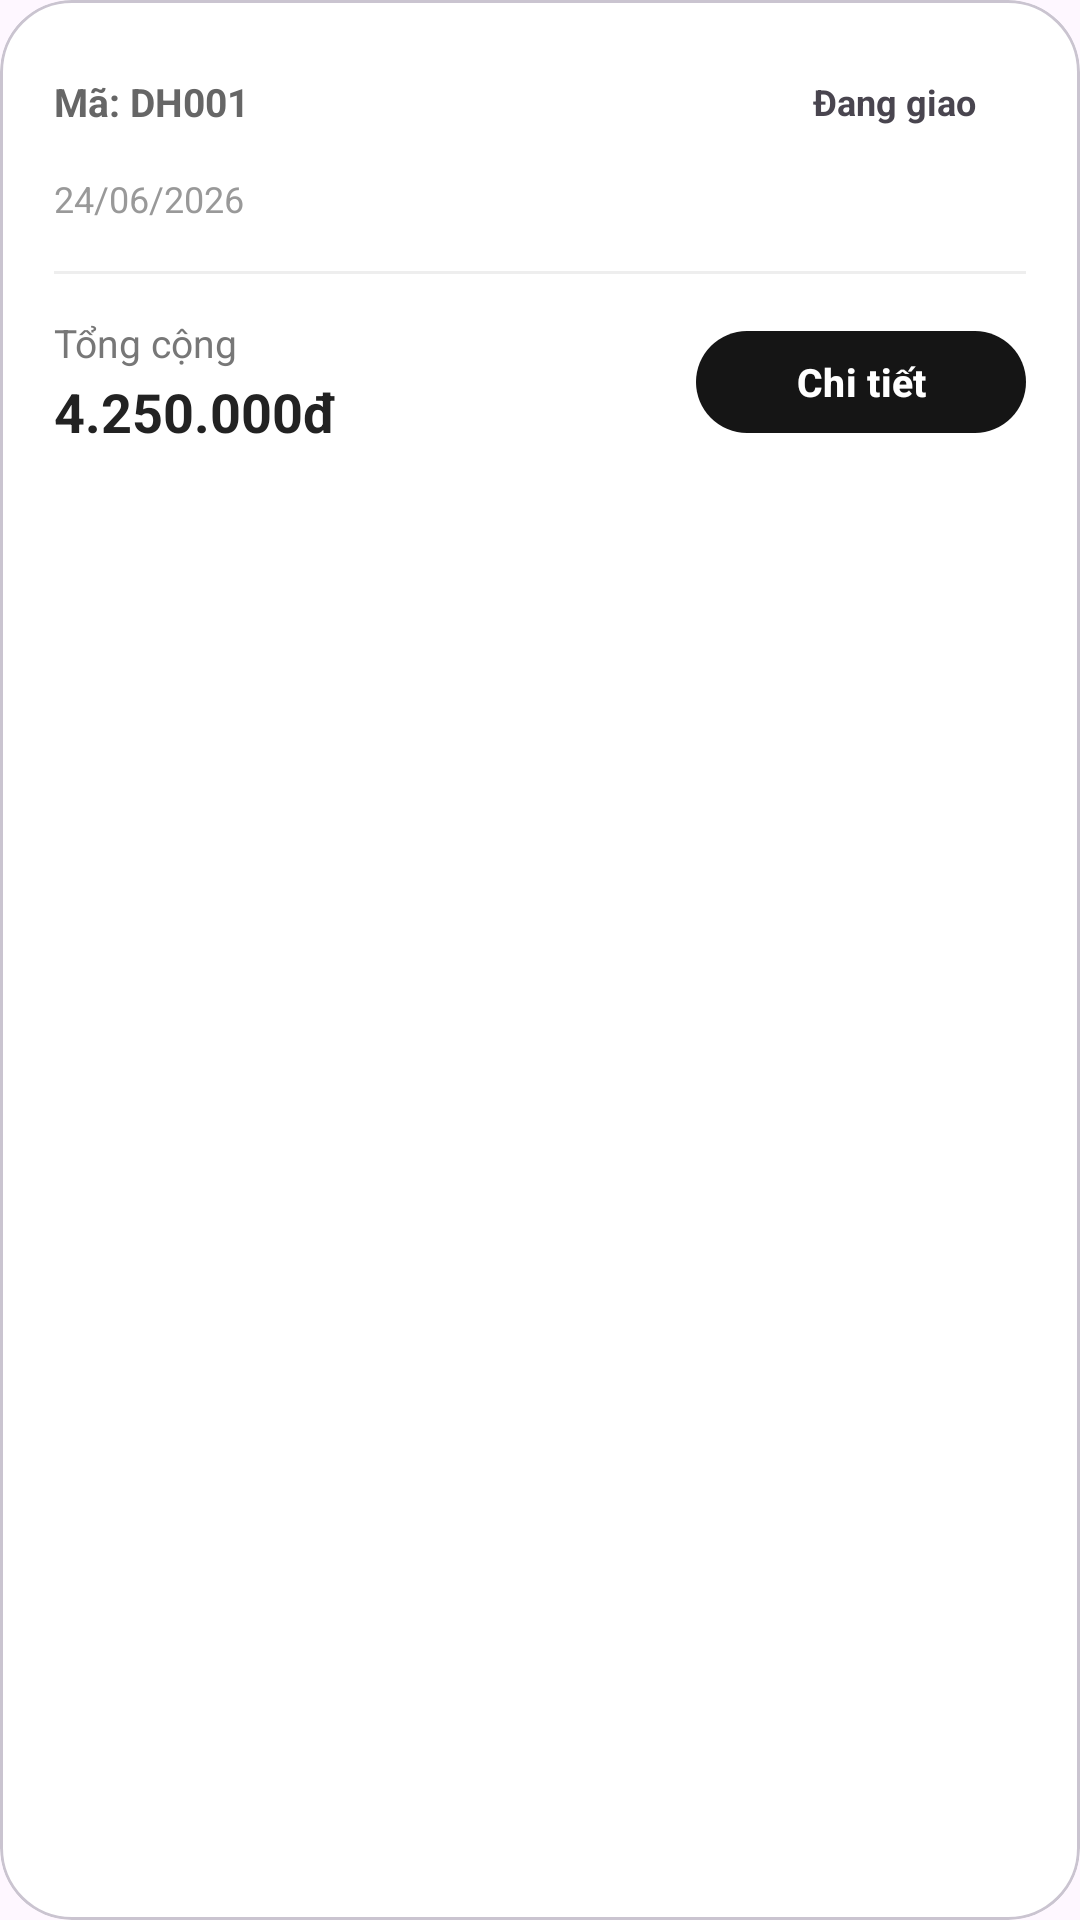

Here is an Android app screen rendered from its layout file. Give the layout XML and the strings, colors and styles it references.
<!-- AndroidManifest.xml: application theme Theme.ShoeShop -->
<!-- res/layout/order_item_card.xml -->
<?xml version="1.0" encoding="utf-8"?>
<com.google.android.material.card.MaterialCardView
    xmlns:android="http://schemas.android.com/apk/res/android"
    xmlns:app="http://schemas.android.com/apk/res-auto"
    android:layout_width="match_parent"
    android:layout_height="wrap_content"
    android:layout_marginHorizontal="12dp"
    android:layout_marginVertical="8dp"
    app:cardBackgroundColor="#FFFFFF"
    app:cardCornerRadius="24dp"
    app:cardElevation="0dp">

    <LinearLayout
        android:layout_width="match_parent"
        android:layout_height="wrap_content"
        android:orientation="vertical"
        android:padding="18dp">

        <LinearLayout
            android:layout_width="match_parent"
            android:layout_height="wrap_content"
            android:orientation="vertical">

            <LinearLayout
                android:layout_width="match_parent"
                android:layout_height="wrap_content"
                android:gravity="center_vertical">

                <TextView
                    android:id="@+id/txtOrderCode"
                    android:layout_width="0dp"
                    android:layout_height="wrap_content"
                    android:layout_weight="1"
                    android:text="Mã: DH001"
                    android:textColor="#666666"
                    android:textSize="13sp"
                    android:textStyle="bold"/>

                <TextView
                    android:id="@+id/txtStatus"
                    android:layout_width="wrap_content"
                    android:layout_height="32dp"
                    android:gravity="center"
                    android:minWidth="88dp"
                    android:paddingHorizontal="12dp"
                    android:text="Đang giao"
                    android:textSize="12sp"
                    android:textStyle="bold"/>

            </LinearLayout>

            <TextView
                android:id="@+id/txtOrderDate"
                android:layout_width="wrap_content"
                android:layout_height="wrap_content"
                android:layout_marginTop="8dp"
                android:text="24/06/2026"
                android:textColor="#999999"
                android:textSize="12sp"/>

        </LinearLayout>

        <View
            android:layout_width="match_parent"
            android:layout_height="1dp"
            android:layout_marginTop="16dp"
            android:layout_marginBottom="14dp"
            android:background="#EEEEEE"/>

        <LinearLayout
            android:layout_width="match_parent"
            android:layout_height="wrap_content"
            android:gravity="center_vertical">

            <LinearLayout
                android:layout_width="0dp"
                android:layout_height="wrap_content"
                android:layout_weight="1"
                android:orientation="vertical">

                <TextView
                    android:layout_width="wrap_content"
                    android:layout_height="wrap_content"
                    android:text="Tổng cộng"
                    android:textColor="#777777"
                    android:textSize="13sp"/>

                <TextView
                    android:id="@+id/txtPrice"
                    android:layout_width="wrap_content"
                    android:layout_height="wrap_content"
                    android:layout_marginTop="2dp"
                    android:text="4.250.000đ"
                    android:textColor="#222222"
                    android:textSize="18sp"
                    android:textStyle="bold"/>

            </LinearLayout>

            <com.google.android.material.button.MaterialButton
                android:id="@+id/btnDetail"
                android:layout_width="110dp"
                android:layout_height="42dp"
                android:text="Chi tiết"
                android:textAllCaps="false"
                android:textColor="@android:color/white"
                android:textSize="13sp"
                android:textStyle="bold"
                app:backgroundTint="#151515"
                app:cornerRadius="21dp"/>

        </LinearLayout>

    </LinearLayout>

</com.google.android.material.card.MaterialCardView>
<!-- resources referenced by this layout -->
<resources>
  <style name="Theme.ShoeShop" parent="Theme.Material3.DayNight.NoActionBar">
          
          <item name="colorPrimary">#396477</item>
          <item name="colorPrimaryContainer">#BEE9FF</item>
          <item name="colorSecondary">#396477</item>
          
          <item name="android:statusBarColor">?attr/colorPrimaryVariant</item>
          
      </style>
</resources>
